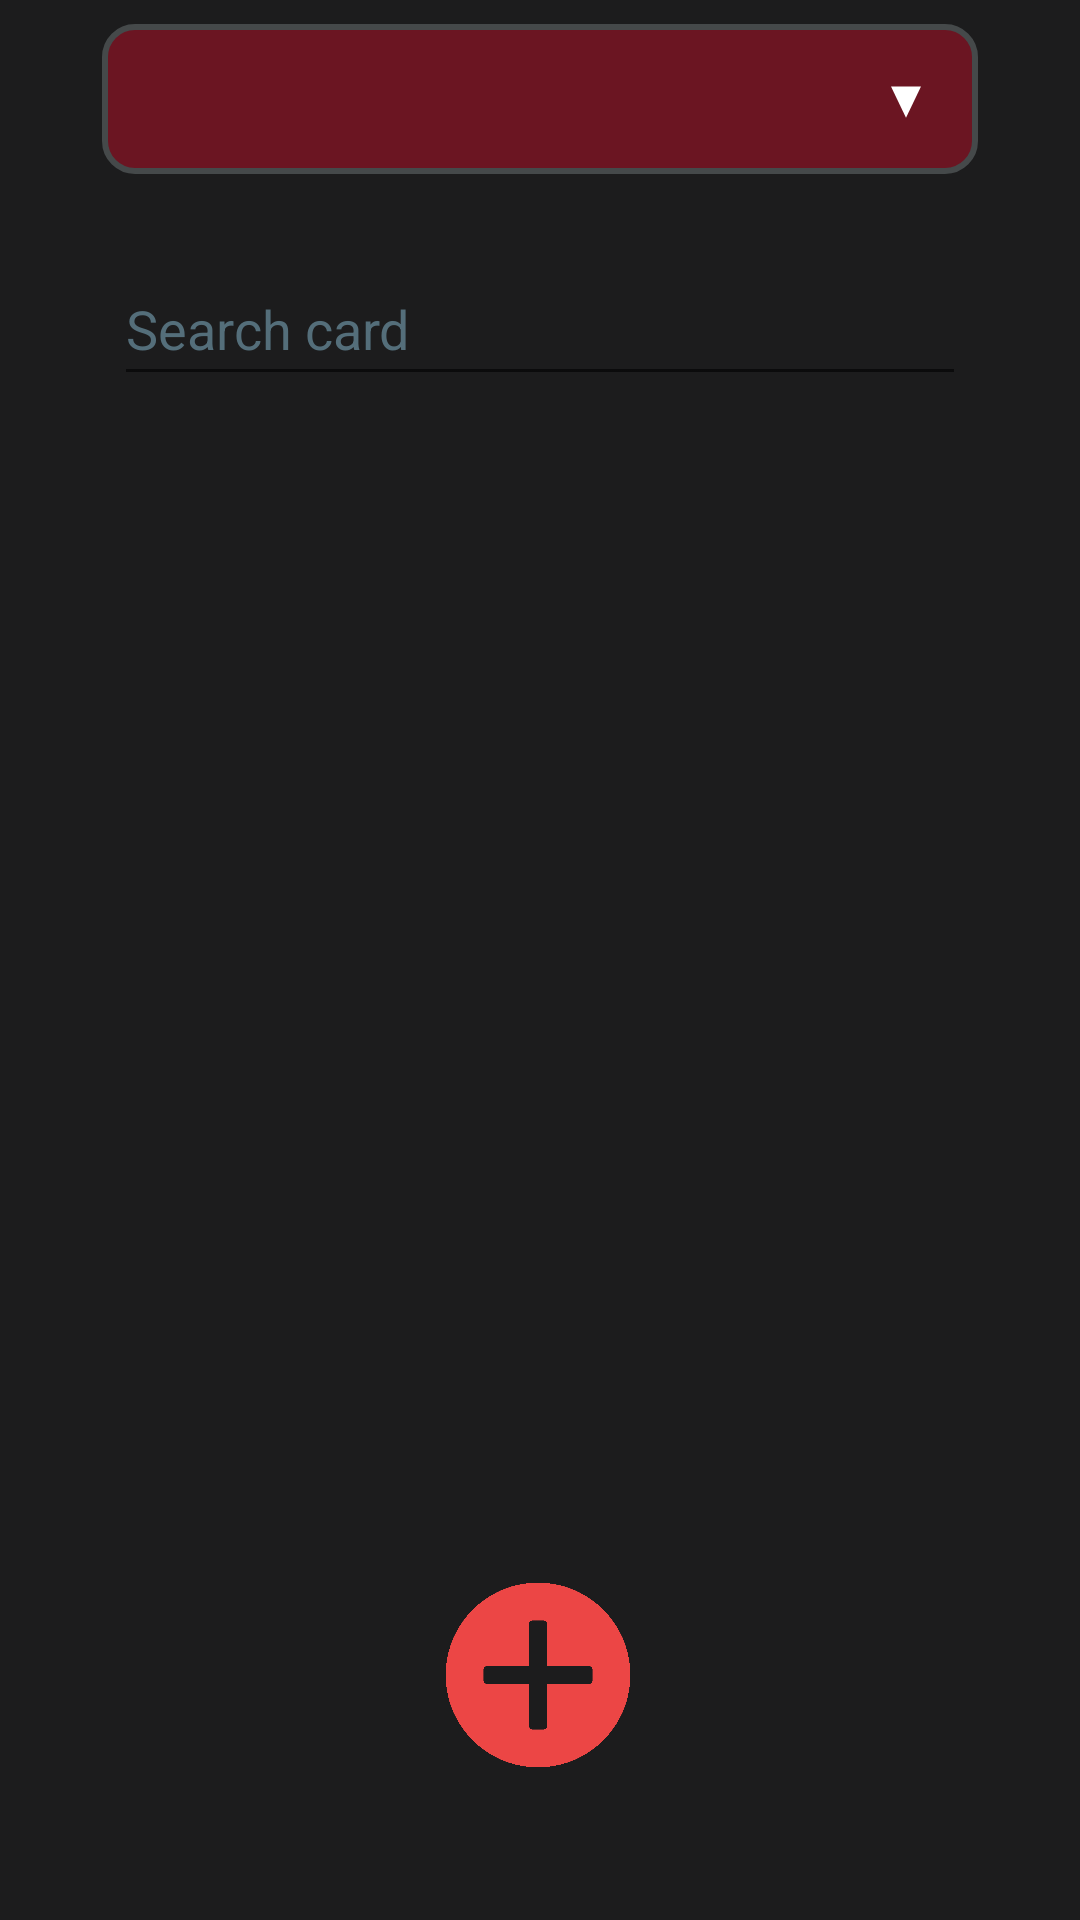

This screen was rendered from an Android layout file. Write that file and the resources it references.
<!-- AndroidManifest.xml: application theme Theme.Collectomon -->
<!-- res/layout/fragment_search.xml -->
<?xml version="1.0" encoding="utf-8"?>
<androidx.constraintlayout.widget.ConstraintLayout xmlns:android="http://schemas.android.com/apk/res/android"
    xmlns:tools="http://schemas.android.com/tools"
    android:layout_width="match_parent"
    android:layout_height="match_parent"
    xmlns:app="http://schemas.android.com/apk/res-auto"
    android:background="@color/background_color"
    tools:context=".SearchFragment">

    <androidx.recyclerview.widget.RecyclerView
        android:id="@+id/recyclerView"
        android:layout_width="392dp"
        android:layout_height="580dp"
        android:layout_marginStart="4dp"
        android:layout_marginTop="9dp"
        android:layout_marginEnd="4dp"
        app:layout_constraintEnd_toEndOf="parent"
        app:layout_constraintStart_toStartOf="parent"
        app:layout_constraintTop_toBottomOf="@+id/searchCard" />

    <EditText
        android:id="@+id/searchCard"
        android:layout_width="284dp"
        android:layout_height="48dp"
        android:layout_marginTop="84dp"
        android:autofillHints=""
        android:ems="10"
        android:hint="@string/search_card"
        android:inputType="text"
        android:textColorHint="#546E7A"
        app:layout_constraintEnd_toEndOf="parent"
        app:layout_constraintStart_toStartOf="parent"
        app:layout_constraintTop_toTopOf="parent" />

    <Spinner
        android:id="@+id/spinnerArtists"
        android:layout_width="292dp"
        android:layout_height="50dp"
        android:layout_marginTop="8dp"
        android:background="@drawable/bg_spinner"
        android:spinnerMode="dropdown"
        app:layout_constraintEnd_toEndOf="parent"
        app:layout_constraintStart_toStartOf="parent"
        app:layout_constraintTop_toTopOf="parent" />

    <ImageView
        android:id="@+id/imageView2"
        android:layout_width="24dp"
        android:layout_height="24dp"
        android:layout_marginTop="96dp"
        android:layout_marginEnd="9dp"
        app:layout_constraintEnd_toStartOf="@+id/searchCard"
        app:layout_constraintTop_toTopOf="parent"
        app:srcCompat="@drawable/searchicon"
        android:contentDescription="@string/cardimage" />

    <ImageButton
        android:id="@+id/addCardButton"
        android:layout_width="64dp"
        android:layout_height="64dp"
        android:background="@drawable/circle_background"
        android:elevation="5dp"
        android:scaleType="centerInside"
        app:layout_constraintBottom_toBottomOf="parent"
        app:layout_constraintEnd_toEndOf="parent"
        app:layout_constraintHorizontal_bias="0.498"
        app:layout_constraintStart_toStartOf="parent"
        app:layout_constraintTop_toTopOf="parent"
        app:layout_constraintVertical_bias="0.914"
        app:srcCompat="@drawable/plusle"
        android:contentDescription="@string/addcard" />


</androidx.constraintlayout.widget.ConstraintLayout>
<!-- resources referenced by this layout -->
<resources>
  <color name="background_color">#1C1C1D</color>
  <!-- drawable bg_spinner (drawable) -->
  <?xml version="1.0" encoding="utf-8"?>
  <selector xmlns:android="http://schemas.android.com/apk/res/android">
  
      <item>
          <layer-list>
              <item>
                  <shape android:shape="rectangle">
                      <solid android:color="@color/primary_colour_red"/>
                      <stroke
                          android:color="#45494A"
                          android:width="2dp"
                          android:padding="2dp"
                          />
                      <padding
                          android:right="12dp"
                          android:left="12dp"
                          />
                      <corners android:radius="10dp"/>
                  </shape>
  
  
              </item>
  
              <item
                  android:drawable="@drawable/ic_arrow_down"
                  android:gravity="end"
                  android:layout_alignParentEnd="true"/>
  
          </layer-list>
  
      </item>
  </selector>
  <!-- drawable circle_background (drawable) -->
  <?xml version="1.0" encoding="utf-8"?>
  <shape xmlns:android="http://schemas.android.com/apk/res/android">
      <solid android:color="@color/circle_color" />  
      <corners android:radius="1200dp" />  
  </shape>
  <!-- drawable plusle: png bitmap (drawable, 5482 bytes) -->
  <string name="addcard">AddCard</string>
  <string name="cardimage">CardImage</string>
  <string name="search_card">Search card</string>
  <style name="Theme.Collectomon" parent="Base.Theme.Collectomon" />
  <color name="primary_colour_red">#6B1522</color>
  <!-- drawable ic_arrow_down (drawable) -->
  <?xml version="1.0" encoding="utf-8"?>
  <vector xmlns:android="http://schemas.android.com/apk/res/android"
      android:width="24dp"
      android:height="24dp"
      android:viewportWidth="24"
      android:viewportHeight="24"
      android:tint="@color/list_item_text_color">
      <path
          android:fillColor="@android:color/white"
          android:pathData="M7,10l5,5 5,-5z"/>
  </vector>
  <color name="circle_color">#001C1C1D</color>
  <style name="Base.Theme.Collectomon" parent="Theme.AppCompat.DayNight.NoActionBar">
          <item name="android:statusBarColor">@color/status_bar_color</item>
      </style>
  <color name="list_item_text_color">#FFFFFF</color>
  <color name="status_bar_color">#1C1C1C</color>
</resources>
